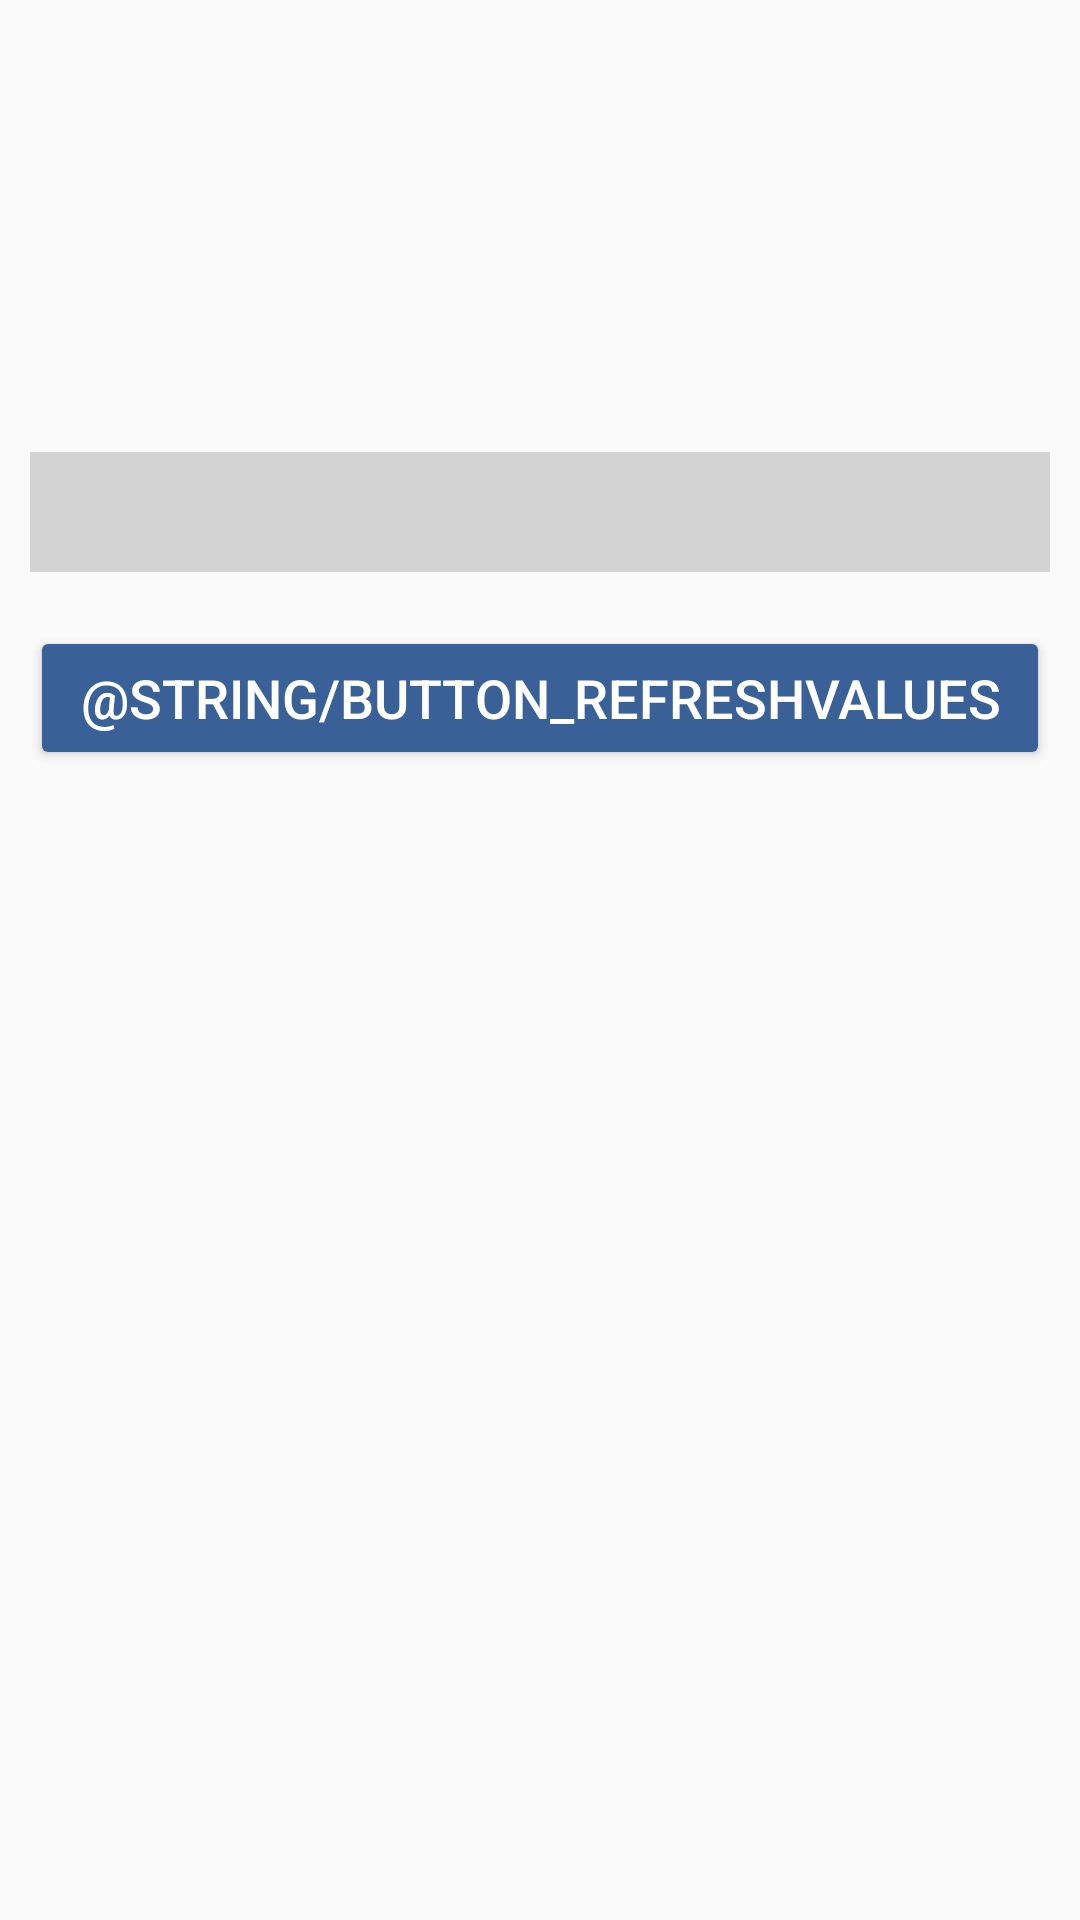

Layout XML and referenced resources for this Android screen:
<!-- AndroidManifest.xml: application theme AppTheme -->
<!-- res/layout/activity_finance_add.xml -->
<?xml version="1.0" encoding="utf-8"?>
<androidx.constraintlayout.widget.ConstraintLayout xmlns:android="http://schemas.android.com/apk/res/android"
    xmlns:app="http://schemas.android.com/apk/res-auto"
    xmlns:tools="http://schemas.android.com/tools"
    android:layout_width="match_parent"
    android:layout_height="match_parent"
    tools:context=".FinanceAdd">

    <ScrollView
        android:layout_width="match_parent"
        android:layout_height="match_parent"
        tools:layout_editor_absoluteX="10dp"
        tools:layout_editor_absoluteY="10dp">

        <LinearLayout
            android:layout_width="match_parent"
            android:layout_height="wrap_content"
            android:layout_marginTop="10dp"
            android:layout_marginLeft="10dp"
            android:layout_marginRight="10dp"
            android:orientation="vertical" >

            <TextView
                android:id="@+id/labelTripFinanceName"
                android:layout_width="match_parent"
                android:layout_height="wrap_content"
                style="@style/DetailsLabelThemePrimary"
                android:text="" />

            <TextView
                android:id="@+id/labelTripFinanceTotalValue"
                style="@style/DetailsLabelThemeSecondary"
                android:layout_width="match_parent"
                android:layout_height="wrap_content" />

            <TextView
                android:id="@+id/labelTripFinancePaidValue"
                style="@style/DetailsLabelThemeSecondary"
                android:layout_width="match_parent"
                android:layout_height="wrap_content" />

            <TextView
                android:id="@+id/labelTripFinancePaidRemaining"
                style="@style/DetailsLabelThemeSecondary"
                android:layout_width="match_parent"
                android:layout_height="wrap_content" />

            <TextView
                android:id="@+id/labelTripFinancePaidPercentage"
                style="@style/DetailsLabelThemeSecondary"
                android:layout_width="match_parent"
                android:layout_height="wrap_content" />

            <ProgressBar
                android:id="@+id/barTripFinancePaidPercentage"
                style="?android:attr/progressBarStyleHorizontal"
                android:layout_width="match_parent"
                android:layout_height="wrap_content"
                android:layout_marginTop="15dp"
                android:max="100"
                android:progress="0"
                android:progressTint="@color/colorPrimary"
                android:scaleY="10" />

            <androidx.appcompat.widget.AppCompatButton
                android:id="@+id/buttonTripFinanceRefresh"
                android:layout_marginTop="30dp"
                android:layout_width="match_parent"
                android:layout_height="wrap_content"
                android:text="@string/button_refreshvalues"
                style="@style/MainScreenButtonTheme"
                android:layout_marginBottom="25dp"
                android:backgroundTint="@color/colorPrimary"/>

            <ProgressBar
                android:id="@+id/loadTripFinanceRefresh"
                android:layout_marginTop="10dp"
                android:layout_width="match_parent"
                android:layout_height="wrap_content"
                android:visibility="invisible" />

        </LinearLayout>
    </ScrollView>

</androidx.constraintlayout.widget.ConstraintLayout>
<!-- resources referenced by this layout -->
<resources>
  <color name="colorPrimary">#396097</color>
  <style name="DetailsLabelThemePrimary">
          <item name="android:textColor">@color/colorPrimaryDark</item>
          <item name="android:textSize">30dp</item>
      </style>
  <style name="DetailsLabelThemeSecondary">
          <item name="android:textSize">18dp</item>
          <item name="android:textColor">@color/colorPrimary</item>
      </style>
  <style name="MainScreenButtonTheme">
          <item name="android:textColor">@color/white</item>
          <item name="android:textSize">18dp</item>
      </style>
  <style name="AppTheme" parent="Theme.AppCompat.Light.NoActionBar">
          
          <item name="colorPrimary">@color/colorPrimary</item>
          <item name="colorPrimaryDark">@color/colorPrimaryDark</item>
          <item name="colorAccent">@color/colorAccent</item>
      </style>
  <color name="colorPrimaryDark">#274266</color>
  <color name="white">#FFFFFF</color>
  <color name="colorAccent">#04171B</color>
</resources>
